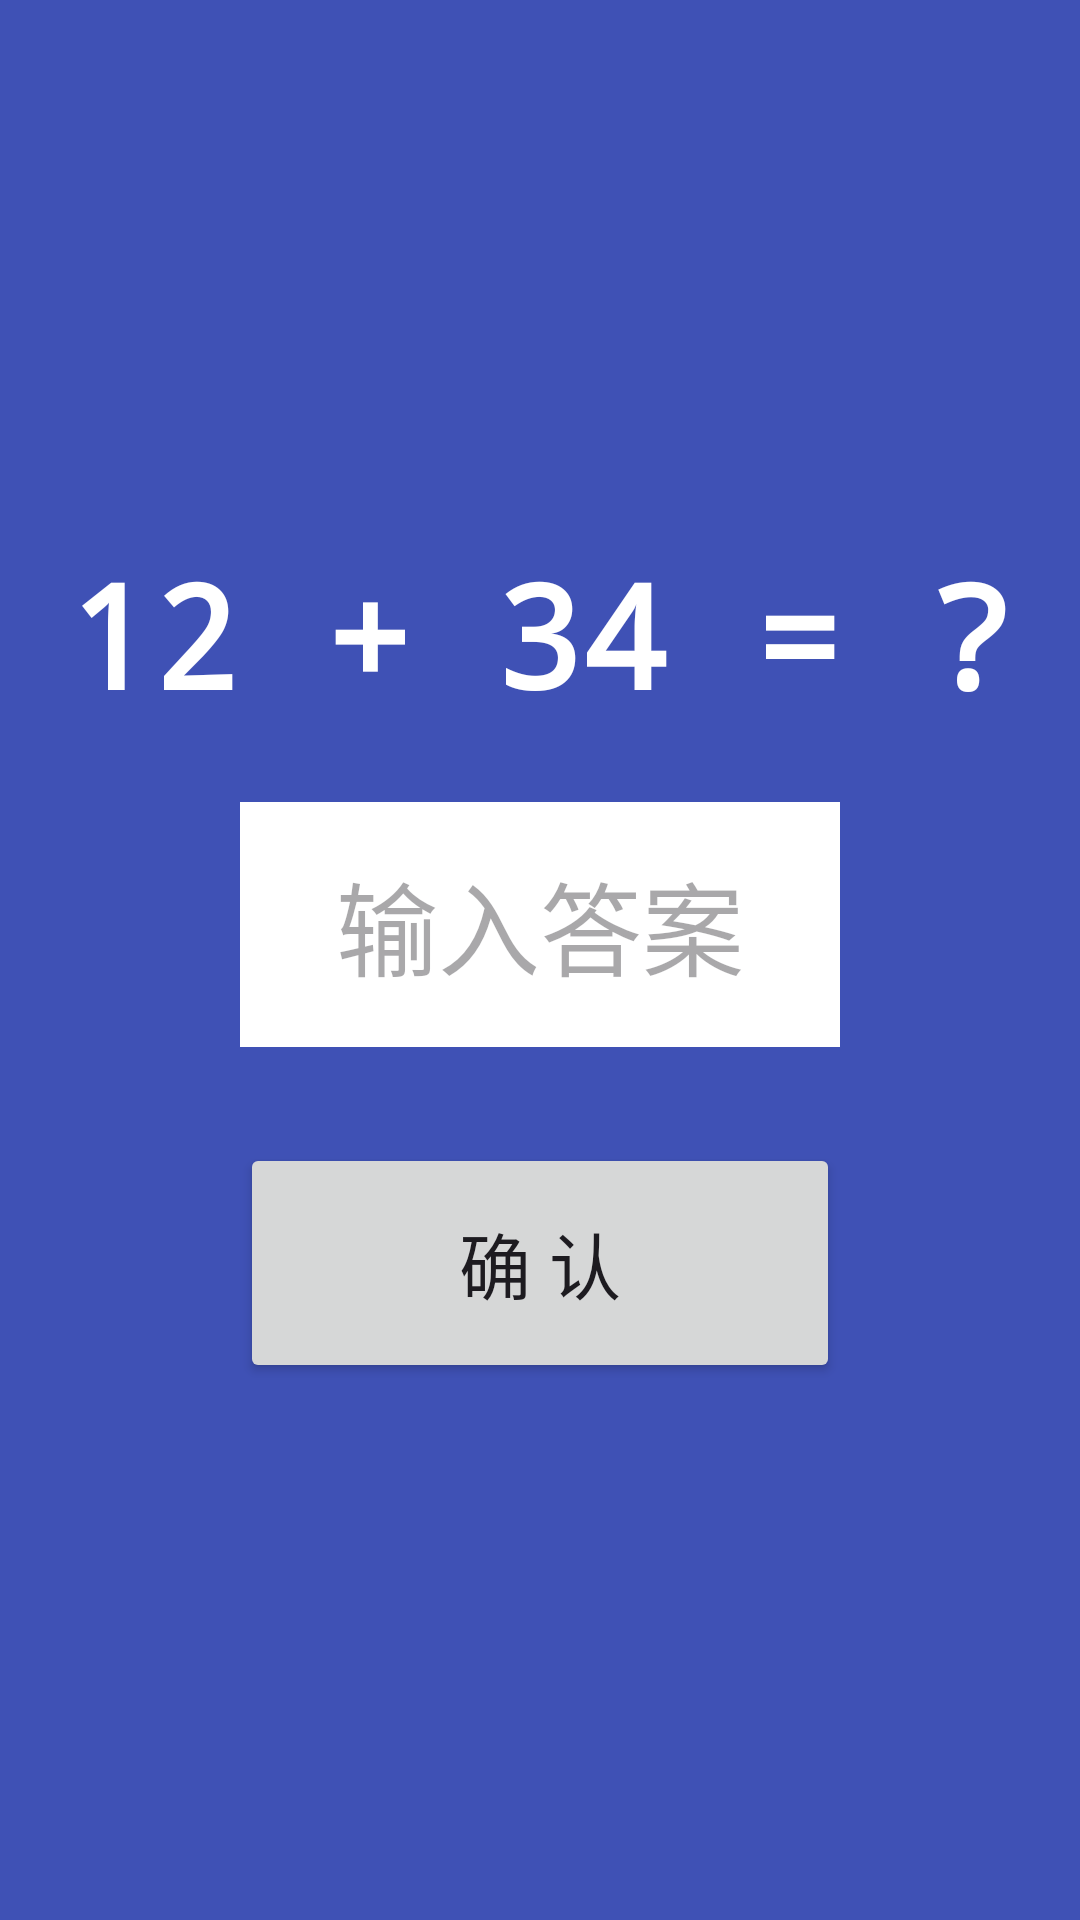

Produce the Android XML layout that renders to this screen, including the resource entries it uses.
<!-- AndroidManifest.xml: application theme Theme.AnAlarm -->
<!-- res/layout/activity_math_problem.xml -->
<?xml version="1.0" encoding="utf-8"?>
<androidx.constraintlayout.widget.ConstraintLayout xmlns:android="http://schemas.android.com/apk/res/android"
    xmlns:app="http://schemas.android.com/apk/res-auto"
    xmlns:tools="http://schemas.android.com/tools"
    android:layout_width="match_parent"
    android:layout_height="match_parent"
    android:background="#3F51B5"
    tools:context=".AlarmActivity">

    <TextView
        android:id="@+id/questionTextView"
        android:layout_width="wrap_content"
        android:layout_height="wrap_content"
        android:fontFamily="monospace"
        android:text="12 + 34 = ?"
        android:textColor="@android:color/white"
        android:textSize="48sp"
        android:textStyle="bold"
        app:layout_constraintBottom_toTopOf="@+id/answerEditText"
        app:layout_constraintEnd_toEndOf="parent"
        app:layout_constraintStart_toStartOf="parent"
        app:layout_constraintTop_toTopOf="parent"
        app:layout_constraintVertical_chainStyle="packed" />

    <EditText
        android:id="@+id/answerEditText"
        android:layout_width="200dp"
        android:layout_height="wrap_content"
        android:layout_marginTop="24dp"
        android:background="@android:color/white"
        android:ems="10"
        android:gravity="center"
        android:hint="输入答案"
        android:inputType="number"
        android:padding="16dp"
        android:textSize="34sp"
        app:layout_constraintBottom_toTopOf="@+id/confirmButton"
        app:layout_constraintEnd_toEndOf="parent"
        app:layout_constraintStart_toStartOf="parent"
        app:layout_constraintTop_toBottomOf="@+id/questionTextView" />

    <Button
        android:id="@+id/confirmButton"
        android:layout_width="0dp"
        android:layout_height="80dp"
        android:layout_marginTop="32dp"
        android:text="确 认"
        android:textSize="24sp"
        app:layout_constraintBottom_toBottomOf="parent"
        app:layout_constraintEnd_toEndOf="@+id/answerEditText"
        app:layout_constraintStart_toStartOf="@+id/answerEditText"
        app:layout_constraintTop_toBottomOf="@+id/answerEditText" />

</androidx.constraintlayout.widget.ConstraintLayout>
<!-- resources referenced by this layout -->
<resources>
  <style name="Theme.AnAlarm" parent="Base.Theme.AnAlarm" />
  <style name="Base.Theme.AnAlarm" parent="Theme.Material3.DayNight.NoActionBar">
          
          
      </style>
</resources>
